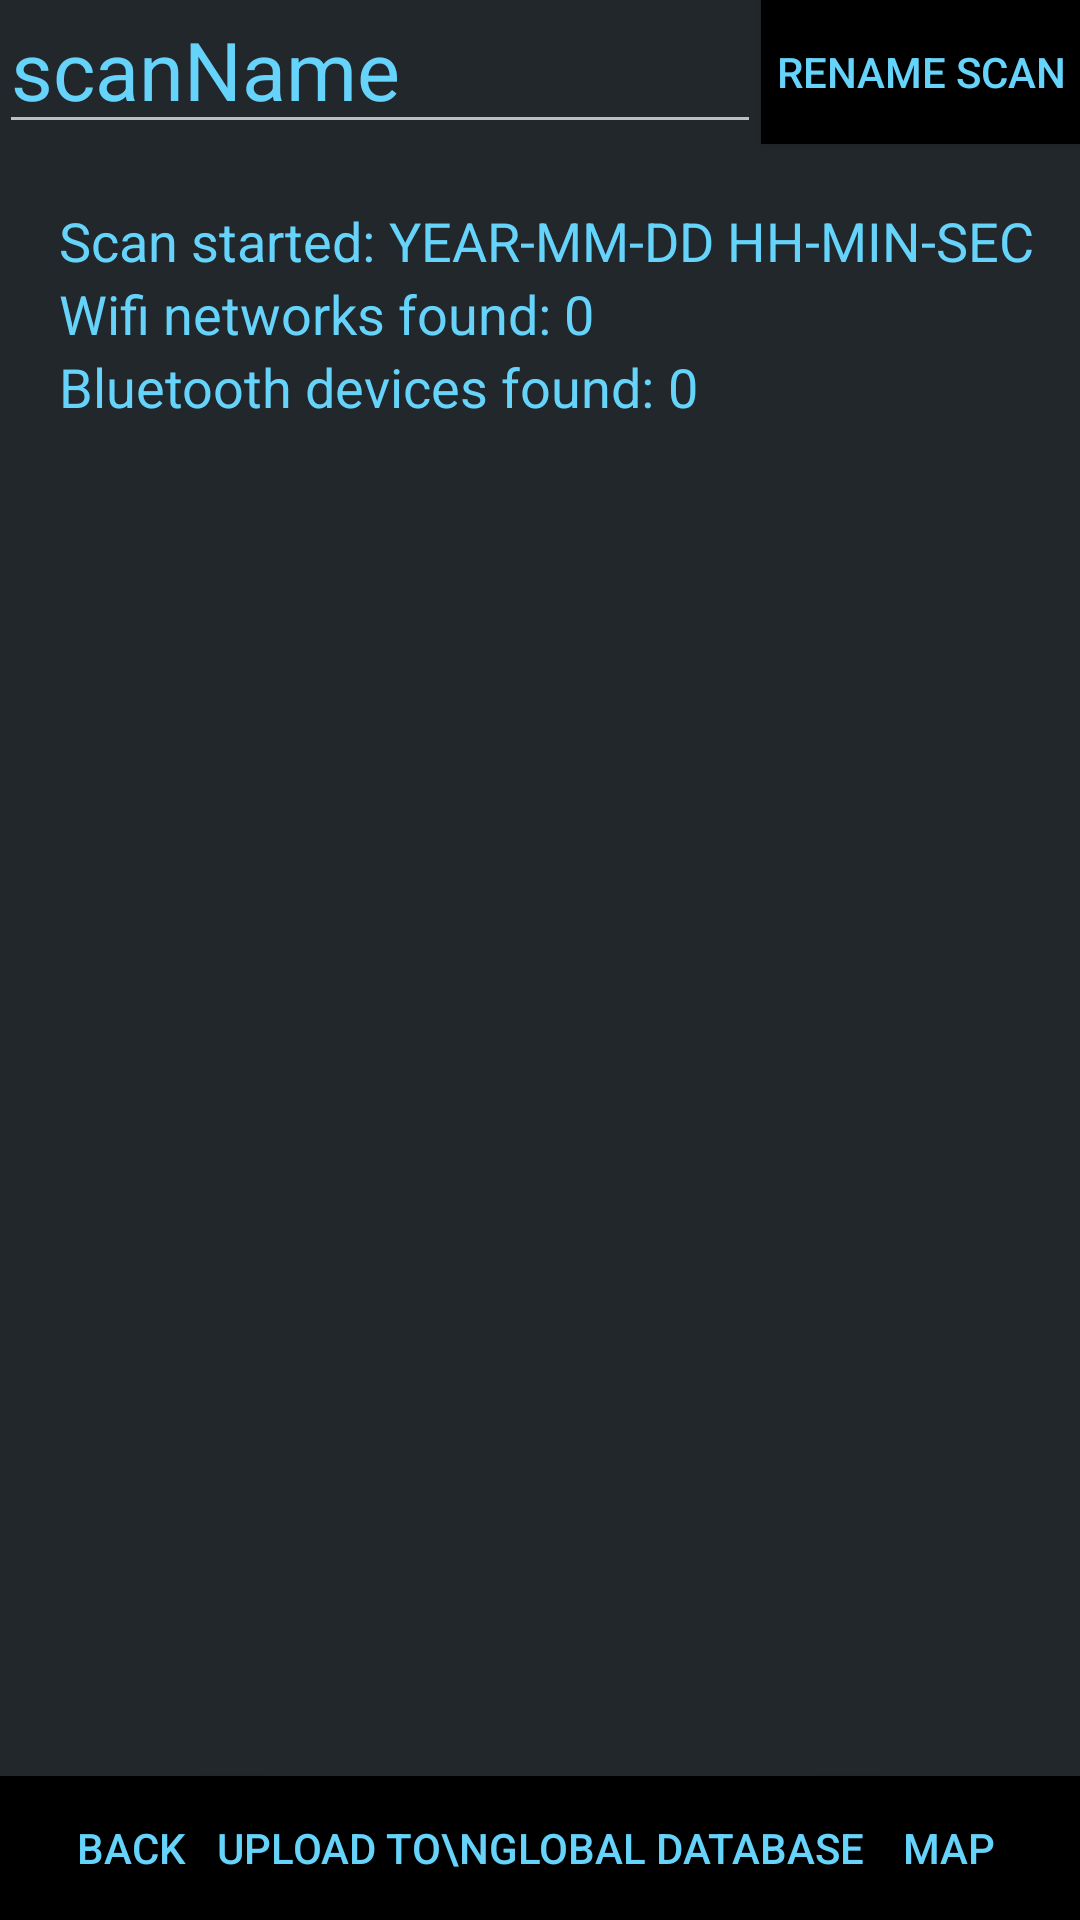

Layout XML and referenced resources for this Android screen:
<!-- AndroidManifest.xml: application theme AppTheme -->
<!-- res/layout/activity_sub_prev_scan.xml -->
<?xml version="1.0" encoding="utf-8"?>
<RelativeLayout xmlns:android="http://schemas.android.com/apk/res/android"
    xmlns:tools="http://schemas.android.com/tools" android:layout_width="match_parent"
    android:layout_height="match_parent" android:paddingLeft="@dimen/activity_horizontal_margin"
    android:paddingRight="@dimen/activity_horizontal_margin"
    android:paddingTop="@dimen/activity_vertical_margin"
    android:paddingBottom="@dimen/activity_vertical_margin"
    tools:context="com.example.ariperkkio.btwifiscan.subPrevScanActivity"
    android:background="@color/material_blue_grey_950">

    <Space
        android:layout_width="fill_parent"
        android:layout_height="20dp"
        android:id="@+id/space30"
        android:layout_below="@+id/subPrevScanName"
        android:layout_alignParentEnd="true" />

    <Space
        android:layout_width="20dp"
        android:layout_height="fill_parent"
        android:layout_alignParentTop="true"
        android:layout_alignParentStart="true"
        android:id="@+id/space32" />

    <Space
        android:layout_width="20dp"
        android:layout_height="fill_parent"
        android:layout_centerVertical="true"
        android:layout_alignParentEnd="true"
        android:id="@+id/space35" />

    <Space
        android:layout_width="fill_parent"
        android:layout_height="0dp"
        android:layout_alignParentBottom="true"
        android:layout_centerHorizontal="true"
        android:id="@+id/space31" />

    <Button
        android:layout_width="wrap_content"
        android:layout_height="wrap_content"
        android:text="Back"
        android:id="@+id/subPrevScanBack"
        android:textColor="@color/mainColorCyan"
        android:paddingLeft="5dp"
        android:paddingRight="5dp"
        android:background="@android:color/background_dark"
        android:layout_alignParentBottom="true"
        android:layout_alignParentStart="true" />

    <EditText
        android:layout_width="match_parent"
        android:layout_height="wrap_content"
        android:id="@+id/subPrevScanName"
        android:text="scanName"
        android:textColor="@color/mainColorCyan"
        android:textSize="27dp"
        android:singleLine="true"
        android:layout_toStartOf="@+id/subPrevScanRename"
        android:layout_toEndOf="@+id/space23"
        android:layout_alignBottom="@+id/subPrevScanRename"
        android:maxLength="40" />

    <Button
        android:layout_width="wrap_content"
        android:layout_height="wrap_content"
        android:text="Rename scan"
        android:id="@+id/subPrevScanRename"
        android:layout_alignParentTop="true"
        android:layout_alignParentEnd="true"
        android:textColor="@color/mainColorCyan"
        android:paddingLeft="5dp"
        android:paddingRight="5dp"
        android:background="@android:color/background_dark" />

    <TextView
        android:layout_width="wrap_content"
        android:layout_height="wrap_content"
        android:textAppearance="?android:attr/textAppearanceMedium"
        android:text="Scan started: "
        android:id="@+id/subPrevScanText1"
        android:layout_below="@+id/space30"
        android:layout_toEndOf="@+id/space32"
        android:singleLine="true"
        android:textColor="@color/mainColorCyan" />

    <TextView
        android:layout_width="wrap_content"
        android:layout_height="wrap_content"
        android:textAppearance="?android:attr/textAppearanceMedium"
        android:text="YEAR-MM-DD HH-MIN-SEC"
        android:id="@+id/subPrevScanDate"
        android:layout_below="@+id/space30"
        android:layout_toEndOf="@+id/subPrevScanText1"
        android:textColor="@color/mainColorCyan"
        android:singleLine="true" />

    <TextView
        android:layout_width="wrap_content"
        android:layout_height="wrap_content"
        android:textAppearance="?android:attr/textAppearanceMedium"
        android:text="Wifi networks found: "
        android:id="@+id/subPrevScanText2"
        android:layout_below="@+id/subPrevScanText1"
        android:layout_toEndOf="@+id/space32"
        android:textColor="@color/mainColorCyan" />

    <TextView
        android:layout_width="wrap_content"
        android:layout_height="wrap_content"
        android:textAppearance="?android:attr/textAppearanceMedium"
        android:text="0"
        android:id="@+id/subPrevScanWifiNumber"
        android:layout_below="@+id/subPrevScanDate"
        android:layout_toEndOf="@+id/subPrevScanText2"
        android:textColor="@color/mainColorCyan" />

    <TextView
        android:layout_width="wrap_content"
        android:layout_height="wrap_content"
        android:textAppearance="?android:attr/textAppearanceMedium"
        android:text="Bluetooth devices found: "
        android:id="@+id/subPrevScanText3"
        android:layout_below="@+id/subPrevScanText2"
        android:layout_toEndOf="@+id/space32"
        android:textColor="@color/mainColorCyan" />

    <TextView
        android:layout_width="wrap_content"
        android:layout_height="wrap_content"
        android:textAppearance="?android:attr/textAppearanceMedium"
        android:text="0"
        android:id="@+id/subPrevScanBtNumber"
        android:layout_below="@+id/subPrevScanWifiNumber"
        android:layout_toEndOf="@+id/subPrevScanText3"
        android:textColor="@color/mainColorCyan" />

    <Space
        android:layout_width="match_parent"
        android:layout_height="20dp"
        android:layout_below="@+id/subPrevScanText3"
        android:layout_centerHorizontal="true"
        android:id="@+id/space33" />

    <Space
        android:layout_width="fill_parent"
        android:layout_height="20dp"
        android:layout_above="@+id/subPrevScanBack"
        android:layout_alignStart="@+id/subPrevScanBack"
        android:id="@+id/space34" />

    <ListView
        android:layout_width="wrap_content"
        android:layout_height="wrap_content"
        android:id="@+id/subPrevScanList"
        android:layout_below="@+id/space33"
        android:layout_above="@+id/space34"
        android:layout_toEndOf="@+id/space32"
        android:layout_toStartOf="@+id/space35" />

    <Button
        android:layout_width="wrap_content"
        android:layout_height="wrap_content"
        android:text="Map"
        android:id="@+id/subPrevScanMap"
        android:textColor="@color/mainColorCyan"
        android:paddingLeft="5dp"
        android:paddingRight="5dp"
        android:background="@android:color/background_dark"
        android:layout_alignParentBottom="true"
        android:layout_alignParentEnd="true" />

    <Button
        android:layout_width="wrap_content"
        android:layout_height="wrap_content"
        android:text="Upload to\nGlobal database"
        android:id="@+id/subPrevScanUpload"
        android:textColor="@color/mainColorCyan"
        android:paddingLeft="5dp"
        android:paddingRight="5dp"
        android:background="@android:color/background_dark"
        android:layout_below="@+id/space34"
        android:layout_centerHorizontal="true" />
</RelativeLayout>
<!-- resources referenced by this layout -->
<resources>
  <color name="mainColorCyan">#66D3FA</color>
  <style name="AppTheme" parent="android:Theme.Material.NoActionBar">
          
          <item name="colorPrimary">@color/colorPrimary</item>
          <item name="colorPrimaryDark">@color/colorPrimaryDark</item>
          <item name="colorAccent">@color/colorAccent</item>
      </style>
  <color name="colorPrimary">#3F51B5</color>
  <color name="colorPrimaryDark">#303F9F</color>
  <color name="colorAccent">#FF4081</color>
</resources>
